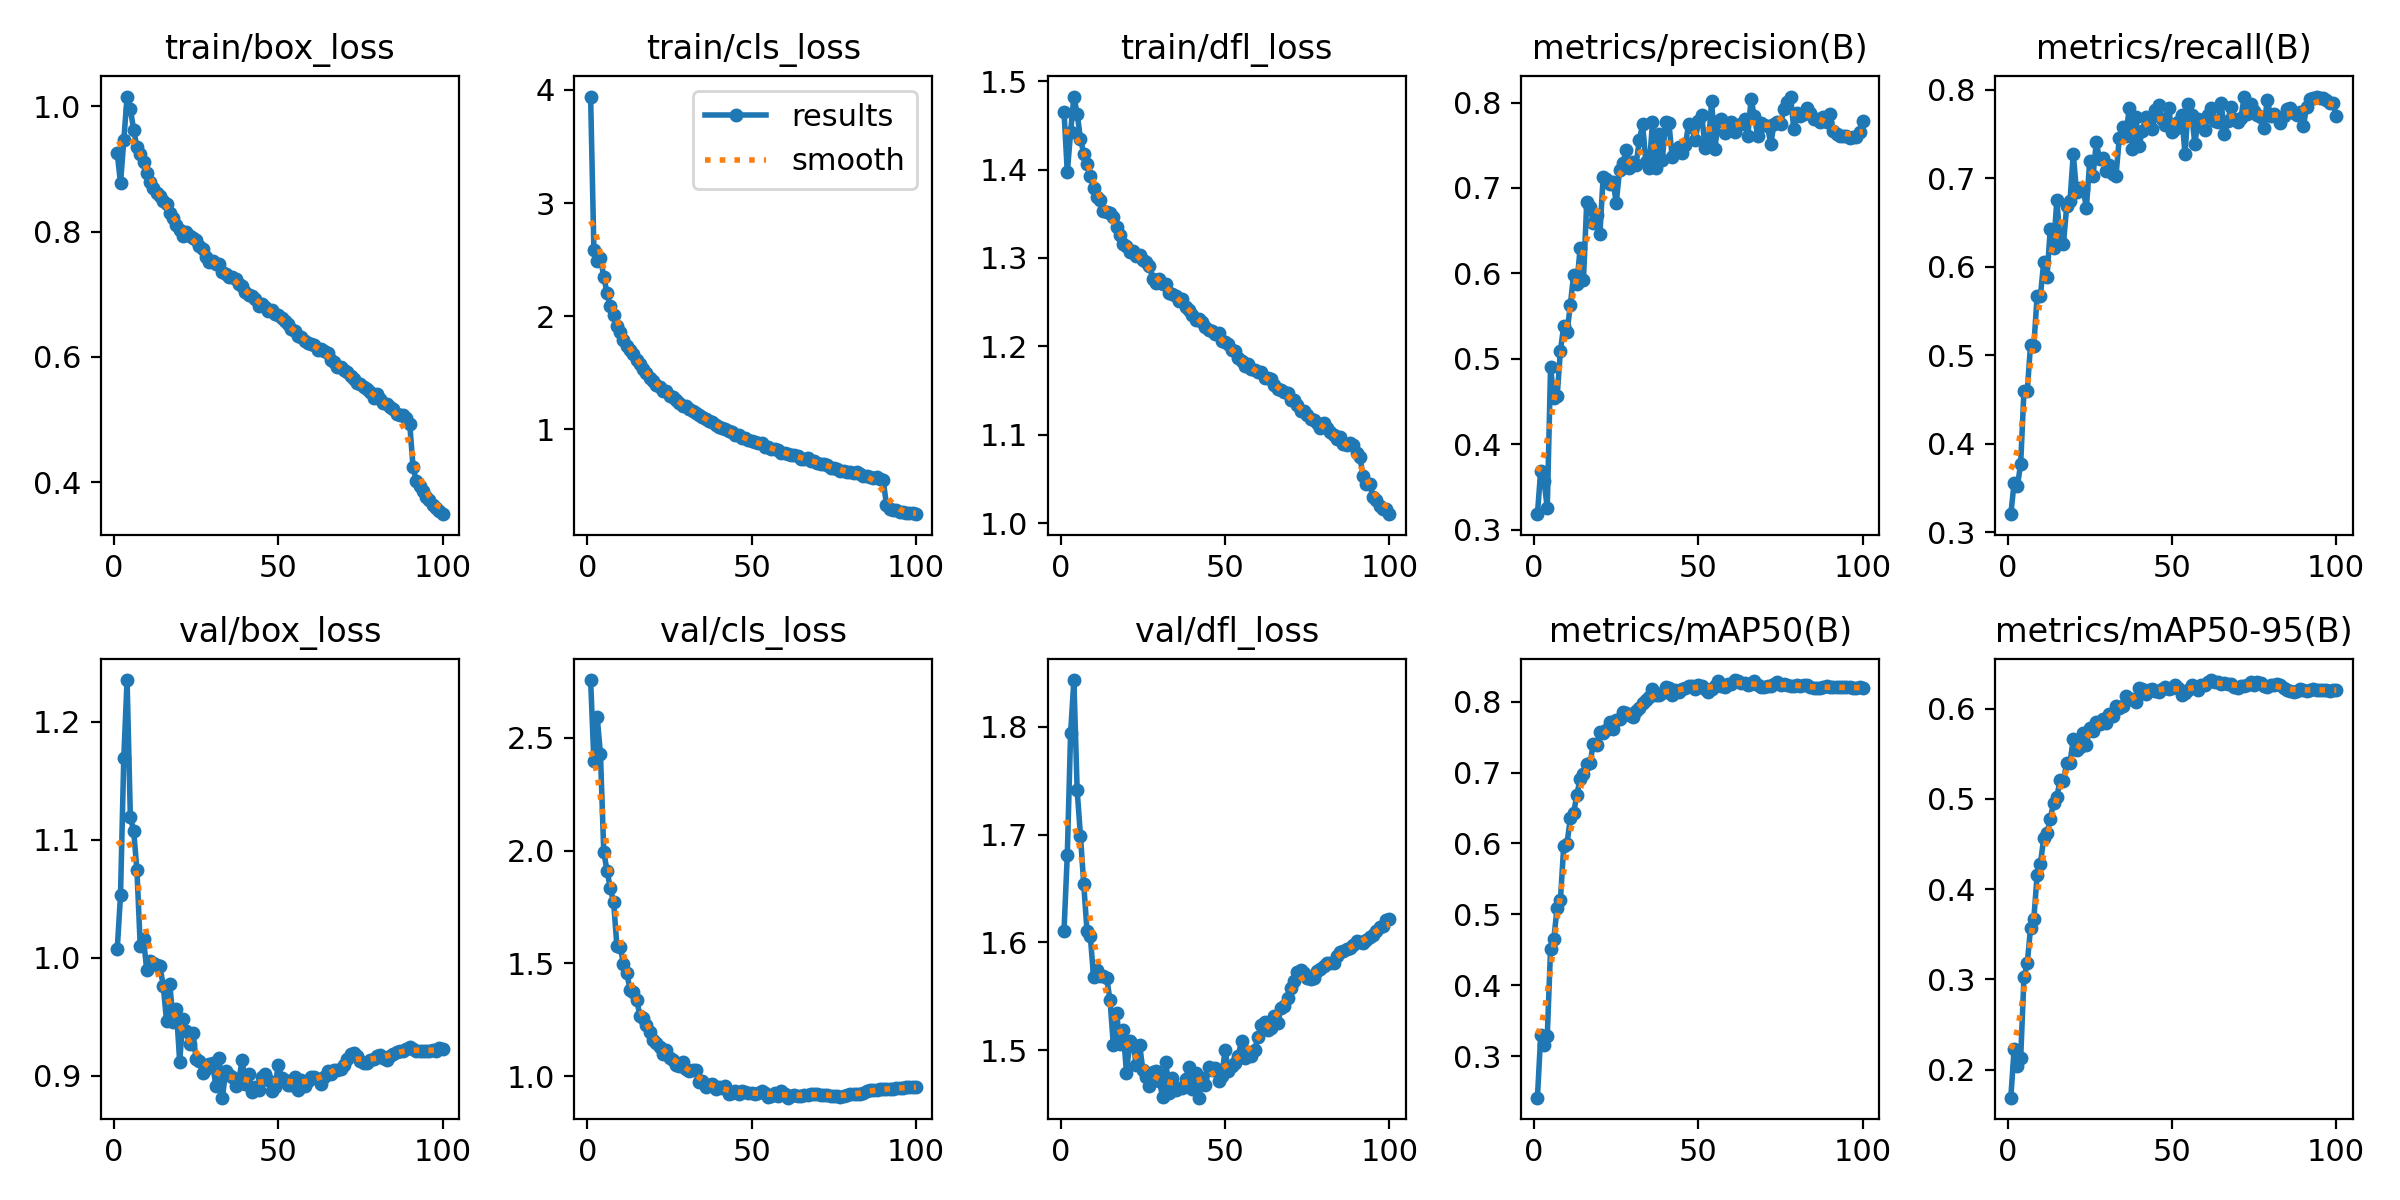

Values plotted in this chart, from the file beside it:
epoch, time, train/box_loss, train/cls_loss, train/dfl_loss, metrics/precision(B), metrics/recall(B), metrics/mAP50(B), metrics/mAP50-95(B), val/box_loss, val/cls_loss, val/dfl_loss, lr/pg0, lr/pg1, lr/pg2
1, 127.6, 0.9257, 3.941, 1.465, 0.3181, 0.3207, 0.2413, 0.1689, 1.007, 2.756, 1.611, 0.003328, 0.003328, 0.003328
2, 247.9, 0.8774, 2.583, 1.397, 0.3692, 0.3558, 0.3292, 0.2223, 1.053, 2.398, 1.681, 0.006596, 0.006596, 0.006596
3, 366.8, 0.9456, 2.488, 1.442, 0.3573, 0.3521, 0.3154, 0.2045, 1.169, 2.591, 1.794, 0.009797, 0.009797, 0.009797
4, 484.9, 1.016, 2.516, 1.482, 0.3254, 0.3778, 0.3289, 0.2129, 1.235, 2.426, 1.843, 0.009703, 0.009703, 0.009703
5, 602.9, 0.9955, 2.348, 1.463, 0.4901, 0.4599, 0.4517, 0.3022, 1.119, 1.994, 1.741, 0.009604, 0.009604, 0.009604
6, 721.2, 0.9628, 2.205, 1.435, 0.4539, 0.4593, 0.4657, 0.3177, 1.108, 1.911, 1.699, 0.009505, 0.009505, 0.009505
7, 840.2, 0.935, 2.087, 1.418, 0.4561, 0.5122, 0.5096, 0.3568, 1.074, 1.832, 1.654, 0.009406, 0.009406, 0.009406
8, 958.1, 0.9247, 2.012, 1.406, 0.5097, 0.5108, 0.5199, 0.367, 1.01, 1.771, 1.61, 0.009307, 0.009307, 0.009307
9, 1077, 0.912, 1.915, 1.392, 0.5383, 0.5669, 0.5963, 0.4152, 1.016, 1.577, 1.606, 0.009208, 0.009208, 0.009208
10, 1196, 0.894, 1.856, 1.38, 0.5309, 0.5671, 0.5999, 0.4281, 0.9893, 1.572, 1.567, 0.009109, 0.009109, 0.009109
11, 1316, 0.8795, 1.794, 1.369, 0.5625, 0.6052, 0.6353, 0.4562, 0.9971, 1.5, 1.575, 0.00901, 0.00901, 0.00901
12, 1436, 0.8698, 1.738, 1.365, 0.5979, 0.5881, 0.6424, 0.4621, 0.9956, 1.459, 1.569, 0.008911, 0.008911, 0.008911
13, 1557, 0.8611, 1.703, 1.353, 0.5874, 0.6426, 0.6687, 0.4777, 0.9942, 1.383, 1.569, 0.008812, 0.008812, 0.008812
14, 1675, 0.8564, 1.664, 1.352, 0.6299, 0.6218, 0.6915, 0.4959, 0.9928, 1.374, 1.567, 0.008713, 0.008713, 0.008713
15, 1793, 0.8496, 1.609, 1.351, 0.5919, 0.6752, 0.6984, 0.5023, 0.9761, 1.339, 1.546, 0.008614, 0.008614, 0.008614
16, 1912, 0.8437, 1.58, 1.346, 0.6832, 0.63, 0.7115, 0.521, 0.9467, 1.269, 1.505, 0.008515, 0.008515, 0.008515
17, 2030, 0.8301, 1.534, 1.335, 0.6782, 0.626, 0.7132, 0.5199, 0.9775, 1.257, 1.534, 0.008416, 0.008416, 0.008416
18, 2147, 0.8223, 1.499, 1.326, 0.6593, 0.6682, 0.7402, 0.5397, 0.9459, 1.228, 1.506, 0.008317, 0.008317, 0.008317
19, 2262, 0.8109, 1.458, 1.316, 0.6679, 0.6744, 0.7386, 0.5399, 0.9561, 1.196, 1.518, 0.008218, 0.008218, 0.008218
20, 2377, 0.8021, 1.424, 1.313, 0.6458, 0.7278, 0.7574, 0.5662, 0.912, 1.16, 1.479, 0.008119, 0.008119, 0.008119
21, 2492, 0.7937, 1.394, 1.307, 0.7132, 0.6842, 0.7559, 0.5546, 0.9477, 1.146, 1.508, 0.00802, 0.00802, 0.00802
22, 2607, 0.7993, 1.379, 1.308, 0.7103, 0.6894, 0.7606, 0.5579, 0.9379, 1.129, 1.505, 0.007921, 0.007921, 0.007921
23, 2721, 0.7924, 1.342, 1.302, 0.7047, 0.6876, 0.7714, 0.5726, 0.9267, 1.098, 1.486, 0.007822, 0.007822, 0.007822
24, 2836, 0.7891, 1.337, 1.303, 0.7074, 0.667, 0.7619, 0.5596, 0.9364, 1.117, 1.505, 0.007723, 0.007723, 0.007723
25, 2955, 0.786, 1.296, 1.298, 0.6829, 0.7194, 0.7736, 0.5785, 0.9141, 1.082, 1.481, 0.007624, 0.007624, 0.007624
26, 3073, 0.7767, 1.286, 1.295, 0.7214, 0.7022, 0.776, 0.5755, 0.9122, 1.072, 1.475, 0.007525, 0.007525, 0.007525
27, 3191, 0.7722, 1.261, 1.291, 0.7289, 0.7407, 0.7861, 0.5848, 0.9021, 1.048, 1.466, 0.007426, 0.007426, 0.007426
28, 3311, 0.7597, 1.23, 1.276, 0.7441, 0.7217, 0.784, 0.5829, 0.9053, 1.046, 1.479, 0.007327, 0.007327, 0.007327
29, 3431, 0.7514, 1.209, 1.272, 0.7233, 0.7228, 0.7808, 0.5881, 0.9099, 1.064, 1.48, 0.007228, 0.007228, 0.007228
30, 3549, 0.7525, 1.204, 1.276, 0.7304, 0.7082, 0.7791, 0.5841, 0.9112, 1.031, 1.471, 0.007129, 0.007129, 0.007129
31, 3668, 0.7483, 1.177, 1.27, 0.7273, 0.7156, 0.7874, 0.5943, 0.8913, 1.025, 1.457, 0.00703, 0.00703, 0.00703
32, 3788, 0.7489, 1.166, 1.271, 0.7559, 0.7046, 0.7907, 0.5915, 0.9153, 1.03, 1.489, 0.006931, 0.006931, 0.006931
33, 3907, 0.735, 1.142, 1.26, 0.7744, 0.7031, 0.7977, 0.603, 0.8813, 1.026, 1.46, 0.006832, 0.006832, 0.006832
34, 4027, 0.7324, 1.125, 1.259, 0.7305, 0.7456, 0.803, 0.6005, 0.9041, 0.9758, 1.474, 0.006733, 0.006733, 0.006733
35, 4147, 0.7277, 1.107, 1.257, 0.7233, 0.7579, 0.8066, 0.6034, 0.9004, 0.9796, 1.463, 0.006634, 0.006634, 0.006634
36, 4267, 0.7269, 1.095, 1.252, 0.7768, 0.7475, 0.8185, 0.6136, 0.8985, 0.9505, 1.465, 0.006535, 0.006535, 0.006535
37, 4386, 0.7239, 1.077, 1.253, 0.7234, 0.7789, 0.8099, 0.6107, 0.8916, 0.9597, 1.465, 0.006436, 0.006436, 0.006436
38, 4506, 0.7159, 1.062, 1.245, 0.763, 0.7328, 0.8092, 0.6104, 0.8961, 0.9638, 1.473, 0.006337, 0.006337, 0.006337
39, 4625, 0.7128, 1.042, 1.242, 0.7327, 0.7693, 0.8121, 0.6078, 0.9133, 0.944, 1.485, 0.006238, 0.006238, 0.006238
40, 4743, 0.7035, 1.025, 1.236, 0.7776, 0.7364, 0.8207, 0.6225, 0.893, 0.9516, 1.464, 0.006139, 0.006139, 0.006139
41, 4862, 0.6997, 1.011, 1.23, 0.7757, 0.7536, 0.8196, 0.6216, 0.9018, 0.95, 1.479, 0.00604, 0.00604, 0.00604
42, 4982, 0.6978, 1.003, 1.231, 0.7363, 0.7689, 0.809, 0.6158, 0.8859, 0.9583, 1.456, 0.005941, 0.005941, 0.005941
43, 5101, 0.6933, 0.9842, 1.227, 0.7426, 0.765, 0.8164, 0.6211, 0.8903, 0.921, 1.474, 0.005842, 0.005842, 0.005842
44, 5220, 0.6809, 0.9782, 1.222, 0.7477, 0.7561, 0.8143, 0.6219, 0.8877, 0.9252, 1.468, 0.005743, 0.005743, 0.005743
45, 5339, 0.6852, 0.9498, 1.219, 0.741, 0.7774, 0.8174, 0.6201, 0.8988, 0.934, 1.484, 0.005644, 0.005644, 0.005644
46, 5457, 0.6805, 0.9502, 1.218, 0.7498, 0.7823, 0.8187, 0.6181, 0.9018, 0.9221, 1.482, 0.005545, 0.005545, 0.005545
47, 5577, 0.6741, 0.9239, 1.214, 0.7751, 0.767, 0.8216, 0.622, 0.8965, 0.9335, 1.484, 0.005446, 0.005446, 0.005446
48, 5696, 0.6751, 0.9258, 1.215, 0.7711, 0.7605, 0.8227, 0.6241, 0.8872, 0.9286, 1.472, 0.005347, 0.005347, 0.005347
49, 5814, 0.6691, 0.9102, 1.206, 0.7562, 0.7799, 0.8186, 0.6224, 0.89, 0.9268, 1.476, 0.005248, 0.005248, 0.005248
50, 5933, 0.6678, 0.899, 1.205, 0.7783, 0.7525, 0.8235, 0.6234, 0.9093, 0.9258, 1.5, 0.005149, 0.005149, 0.005149
51, 6050, 0.6627, 0.8896, 1.203, 0.785, 0.7558, 0.8222, 0.6265, 0.898, 0.9201, 1.481, 0.00505, 0.00505, 0.00505
52, 6168, 0.6569, 0.8797, 1.196, 0.7473, 0.7636, 0.8185, 0.6231, 0.8966, 0.9277, 1.485, 0.004951, 0.004951, 0.004951
53, 6288, 0.6521, 0.8782, 1.195, 0.7514, 0.772, 0.8144, 0.6156, 0.8922, 0.9335, 1.488, 0.004852, 0.004852, 0.004852
54, 6407, 0.6442, 0.8449, 1.187, 0.8016, 0.7271, 0.8175, 0.6172, 0.8921, 0.9253, 1.495, 0.004753, 0.004753, 0.004753
55, 6524, 0.641, 0.8488, 1.183, 0.746, 0.7836, 0.8218, 0.6207, 0.8988, 0.9083, 1.508, 0.004654, 0.004654, 0.004654
56, 6643, 0.6329, 0.8274, 1.178, 0.7784, 0.7715, 0.8293, 0.6261, 0.8875, 0.9113, 1.493, 0.004555, 0.004555, 0.004555
57, 6761, 0.6325, 0.8305, 1.18, 0.7804, 0.7391, 0.822, 0.6245, 0.8961, 0.9245, 1.497, 0.004456, 0.004456, 0.004456
58, 6881, 0.6251, 0.8154, 1.174, 0.7645, 0.7674, 0.8208, 0.6213, 0.8908, 0.9138, 1.495, 0.004357, 0.004357, 0.004357
59, 7000, 0.6221, 0.7954, 1.173, 0.7734, 0.7597, 0.8252, 0.6263, 0.8955, 0.9328, 1.5, 0.004258, 0.004258, 0.004258
60, 7118, 0.621, 0.7929, 1.171, 0.7777, 0.7546, 0.8255, 0.626, 0.8987, 0.9222, 1.512, 0.004159, 0.004159, 0.004159
... 40 more rows
